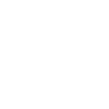
t = 0.00 s
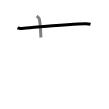
t = 1.50 s
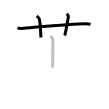
t = 3.25 s
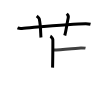
t = 4.75 s
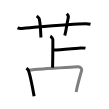
t = 6.50 s
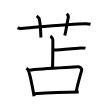
t = 8.00 s

The animated SVG that drew these frames (rendered in a browser with its animation timeline set to each time). Animation: 8 SMIL elements (animate=8); one cycle of 8.00 s.

<svg width="109px" height="109px" viewBox="0 0 px 109px" xmlns="http://www.w3.org/2000/svg" xmlns:xlink="http://www.w3.org/1999/xlink" xml:space="preserve" version="1.1"  baseProfile="full">
<path d="M17.5,27.86c1.37,0.55,2.95,0.67,4.32,0.55c12.55-1.01,49.44-4.7,63.9-4.78c2.27-0.01,3.64,0.26,4.78,0.54" style="fill:none;stroke:black;stroke-width:3;opacity:0">
  <animate attributeType="CSS" attributeName="opacity" from="0" to="1" begin="0s" dur="1s" repeatCount="0" fill="freeze" />
</path>
<path d="M36.75,16c1.75,1.43,2.31,1.87,2.5,2.75C41,27,40.5,34.5,41,37.5" style="fill:none;stroke:black;stroke-width:3;opacity:0">
  <animate attributeType="CSS" attributeName="opacity" from="0" to="1" begin="1s" dur="1s" repeatCount="0" fill="freeze" />
</path>
<path d="M66.75,13.75c1.12,1,1.87,2.52,1.5,4c-1.12,4.5-1.88,12-3.5,17.75" style="fill:none;stroke:black;stroke-width:3;opacity:0">
  <animate attributeType="CSS" attributeName="opacity" from="0" to="1" begin="2s" dur="1s" repeatCount="0" fill="freeze" />
</path>
<path d="M50.31,36.13c0.76,0.35,2.36,2.63,2.51,3.33c0.15,0.7-0.1,23.8-0.25,28.18" style="fill:none;stroke:black;stroke-width:3;opacity:0">
  <animate attributeType="CSS" attributeName="opacity" from="0" to="1" begin="3s" dur="1s" repeatCount="0" fill="freeze" />
</path>
<path d="M53.25,50.07c9-0.59,26.5-2.15,27.75-2.15s3.5,0,4.5,0.2" style="fill:none;stroke:black;stroke-width:3;opacity:0">
  <animate attributeType="CSS" attributeName="opacity" from="0" to="1" begin="4s" dur="1s" repeatCount="0" fill="freeze" />
</path>
<path d="M26.41,68.19c0.66,0.48,1.33,0.88,1.62,1.48c2.27,4.77,4.5,17.92,6.05,26.48" style="fill:none;stroke:black;stroke-width:3;opacity:0">
  <animate attributeType="CSS" attributeName="opacity" from="0" to="1" begin="5s" dur="1s" repeatCount="0" fill="freeze" />
</path>
<path d="M28.62,70.26c13.61-1.78,42.29-2.85,49.31-3.45c2.57-0.22,4.11,2.22,3.74,3.52c-1.52,5.36-3.92,13.17-5.51,21.59" style="fill:none;stroke:black;stroke-width:3;opacity:0">
  <animate attributeType="CSS" attributeName="opacity" from="0" to="1" begin="6s" dur="1s" repeatCount="0" fill="freeze" />
</path>
<path d="M33.63,93.84c9.62-0.59,31.62-1.59,45.09-1.76" style="fill:none;stroke:black;stroke-width:3;opacity:0">
  <animate attributeType="CSS" attributeName="opacity" from="0" to="1" begin="7s" dur="1s" repeatCount="0" fill="freeze" />
</path>
</svg>
